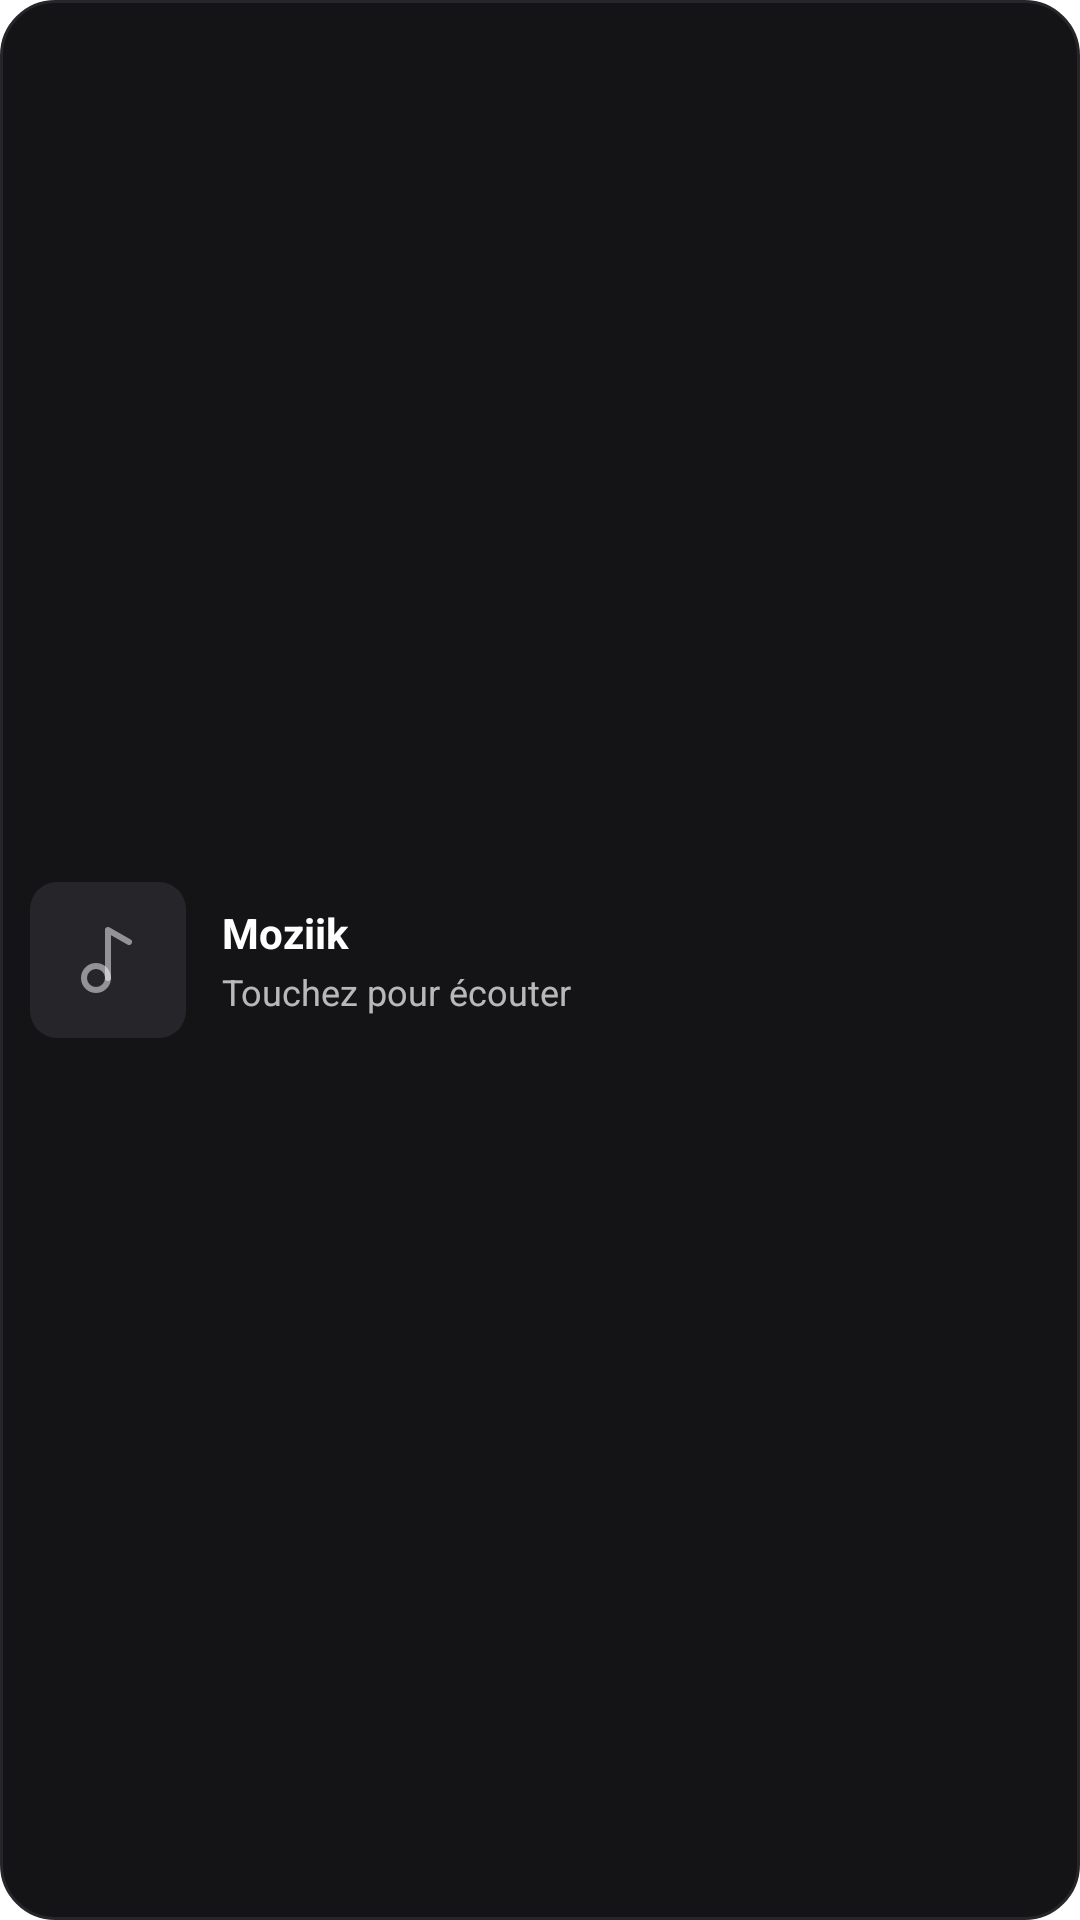

Android layout source for this screen:
<!-- AndroidManifest.xml: application theme Theme.Moziik.Demarrage -->
<!-- res/layout/gadget_lecture.xml -->
<?xml version="1.0" encoding="utf-8"?>
<LinearLayout xmlns:android="http://schemas.android.com/apk/res/android"
    android:id="@+id/gadget_racine"
    android:layout_width="match_parent"
    android:layout_height="match_parent"
    android:background="@drawable/gadget_fond"
    android:gravity="center_vertical"
    android:orientation="horizontal"
    android:padding="10dp">

    <ImageView
        android:id="@+id/gadget_pochette"
        android:layout_width="52dp"
        android:layout_height="52dp"
        android:contentDescription="@null"
        android:scaleType="centerCrop"
        android:src="@drawable/gadget_pochette_vide" />

    <LinearLayout
        android:layout_width="0dp"
        android:layout_height="wrap_content"
        android:layout_marginStart="12dp"
        android:layout_weight="1"
        android:orientation="vertical">

        <TextView
            android:id="@+id/gadget_titre"
            android:layout_width="match_parent"
            android:layout_height="wrap_content"
            android:ellipsize="end"
            android:maxLines="1"
            android:text="Moziik"
            android:textColor="#FFFFFFFF"
            android:textSize="14sp"
            android:textStyle="bold" />

        <TextView
            android:id="@+id/gadget_artiste"
            android:layout_width="match_parent"
            android:layout_height="wrap_content"
            android:layout_marginTop="2dp"
            android:ellipsize="end"
            android:maxLines="1"
            android:text="Touchez pour écouter"
            android:textColor="#B3FFFFFF"
            android:textSize="12sp" />
    </LinearLayout>

    <ImageView
        android:id="@+id/gadget_precedent"
        android:layout_width="40dp"
        android:layout_height="40dp"
        android:background="@drawable/gadget_touche"
        android:contentDescription="Titre précédent"
        android:padding="10dp"
        android:src="@drawable/lucide_skip_back_plein"
        android:tint="#FFFFFFFF"
        android:visibility="gone" />

    <ImageView
        android:id="@+id/gadget_lecture"
        android:layout_width="40dp"
        android:layout_height="40dp"
        android:layout_marginStart="4dp"
        android:layout_marginEnd="4dp"
        android:background="@drawable/gadget_bouton_principal"
        android:contentDescription="Lecture"
        android:padding="11dp"
        android:src="@drawable/lucide_play_plein"
        android:tint="#FF141416" />

    <ImageView
        android:id="@+id/gadget_suivant"
        android:layout_width="40dp"
        android:layout_height="40dp"
        android:background="@drawable/gadget_touche"
        android:contentDescription="Titre suivant"
        android:padding="10dp"
        android:src="@drawable/lucide_skip_forward_plein"
        android:tint="#FFFFFFFF"
        android:visibility="gone" />
</LinearLayout>
<!-- resources referenced by this layout -->
<resources>
  <!-- drawable gadget_fond (drawable) -->
  <?xml version="1.0" encoding="utf-8"?>
  <shape xmlns:android="http://schemas.android.com/apk/res/android" android:shape="rectangle">
      <solid android:color="#FF141416" />
      <stroke android:width="1dp" android:color="#FF26262A" />
      <corners android:radius="18dp" />
  </shape>
  <!-- drawable gadget_pochette_vide (drawable) -->
  <?xml version="1.0" encoding="utf-8"?>
  <layer-list xmlns:android="http://schemas.android.com/apk/res/android">
      <item>
          <shape android:shape="rectangle">
              <solid android:color="#FF26262A" />
              <corners android:radius="9dp" />
          </shape>
      </item>
      <item android:drawable="@drawable/gadget_note" android:top="14dp" android:bottom="14dp" android:left="14dp" android:right="14dp" />
  </layer-list>
  <!-- drawable gadget_touche (drawable) -->
  <?xml version="1.0" encoding="utf-8"?>
  <ripple xmlns:android="http://schemas.android.com/apk/res/android" android:color="#33FFFFFF" />
  <!-- drawable lucide_play_plein (drawable) -->
  <?xml version="1.0" encoding="utf-8"?>
  <vector xmlns:android="http://schemas.android.com/apk/res/android"
      android:width="24dp"
      android:height="24dp"
      android:viewportWidth="24"
      android:viewportHeight="24">
      <path
          android:pathData="M6,3L20,12L6,21L6,3z"
          android:fillColor="#FF000000"
          android:strokeColor="#FF000000"
          android:strokeWidth="2"
          android:strokeLineCap="round"
          android:strokeLineJoin="round" />
  </vector>
  <!-- drawable lucide_skip_back_plein (drawable) -->
  <?xml version="1.0" encoding="utf-8"?>
  <vector xmlns:android="http://schemas.android.com/apk/res/android"
      android:width="24dp"
      android:height="24dp"
      android:viewportWidth="24"
      android:viewportHeight="24">
      <path
          android:pathData="M19,20L9,12L19,4L19,20z"
          android:fillColor="#FF000000"
          android:strokeColor="#FF000000"
          android:strokeWidth="2"
          android:strokeLineCap="round"
          android:strokeLineJoin="round" />
      <path
          android:pathData="M5,19L5,5"
          android:fillColor="#FF000000"
          android:strokeColor="#FF000000"
          android:strokeWidth="2"
          android:strokeLineCap="round"
          android:strokeLineJoin="round" />
  </vector>
  <!-- drawable lucide_skip_forward_plein (drawable) -->
  <?xml version="1.0" encoding="utf-8"?>
  <vector xmlns:android="http://schemas.android.com/apk/res/android"
      android:width="24dp"
      android:height="24dp"
      android:viewportWidth="24"
      android:viewportHeight="24">
      <path
          android:pathData="M5,4L15,12L5,20L5,4z"
          android:fillColor="#FF000000"
          android:strokeColor="#FF000000"
          android:strokeWidth="2"
          android:strokeLineCap="round"
          android:strokeLineJoin="round" />
      <path
          android:pathData="M19,5L19,19"
          android:fillColor="#FF000000"
          android:strokeColor="#FF000000"
          android:strokeWidth="2"
          android:strokeLineCap="round"
          android:strokeLineJoin="round" />
  </vector>
  <style name="Theme.Moziik.Demarrage" parent="Theme.SplashScreen.IconBackground">
          <item name="windowSplashScreenBackground">@color/fond_demarrage</item>
          <item name="windowSplashScreenAnimatedIcon">@mipmap/ic_launcher_foreground</item>
          <item name="windowSplashScreenIconBackgroundColor">@color/icone_fond</item>
          <item name="postSplashScreenTheme">@style/Theme.Moziik</item>
      </style>
  <color name="fond_demarrage">#0D0F1A</color>
  <color name="icone_fond">#F84925</color>
  <style name="Theme.Moziik" parent="android:Theme.Material.NoActionBar">
          <item name="android:windowBackground">@color/fond_demarrage</item>
      </style>
</resources>
